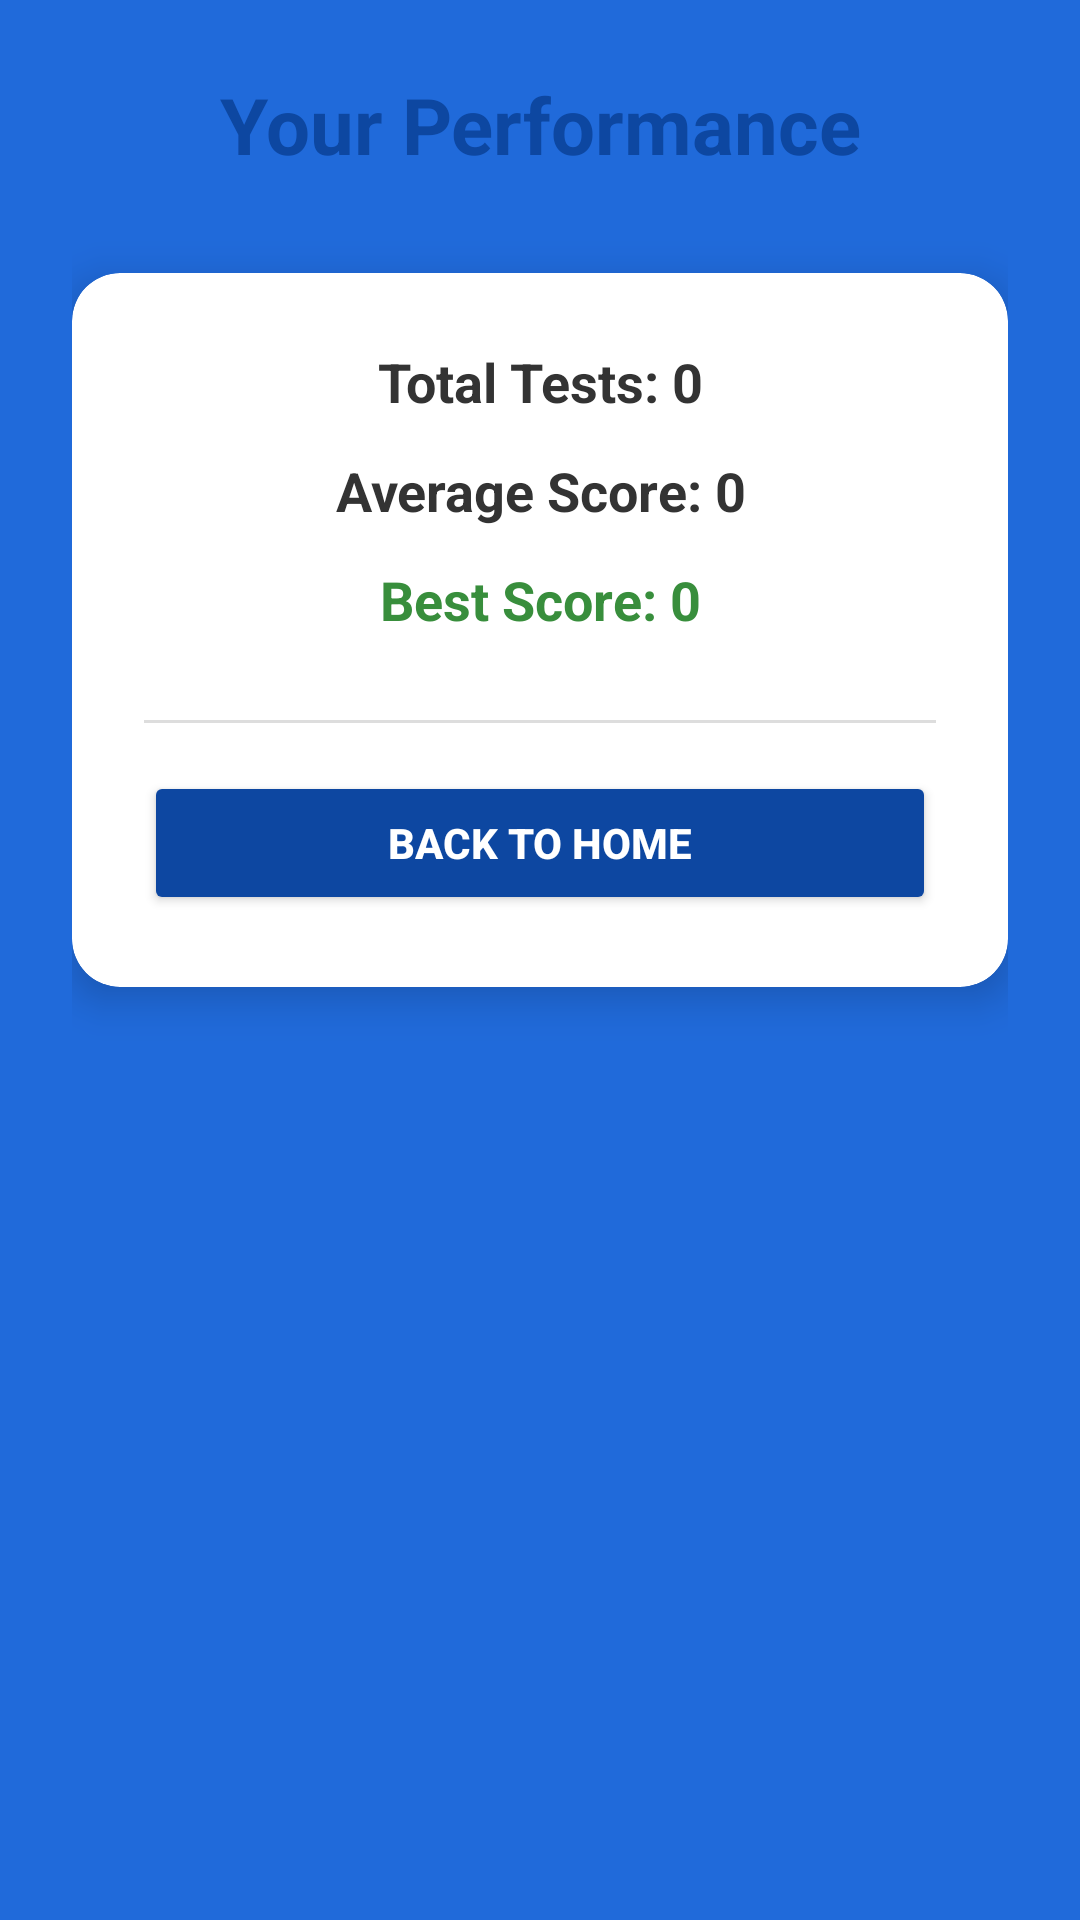

This screen was rendered from an Android layout file. Write that file and the resources it references.
<!-- AndroidManifest.xml: application theme Theme.SmartQuiz -->
<!-- res/layout/activity_performance.xml -->
<?xml version="1.0" encoding="utf-8"?>
<androidx.constraintlayout.widget.ConstraintLayout
    xmlns:android="http://schemas.android.com/apk/res/android"
    xmlns:app="http://schemas.android.com/apk/res-auto"
    android:layout_width="match_parent"
    android:layout_height="match_parent"
    android:padding="24dp"
    android:background="@color/blue">

    
    <TextView
        android:id="@+id/tvTitle"
        android:layout_width="wrap_content"
        android:layout_height="wrap_content"
        android:text="Your Performance"
        android:textSize="26sp"
        android:textStyle="bold"
        android:textColor="#0D47A1"
        app:layout_constraintTop_toTopOf="parent"
        app:layout_constraintStart_toStartOf="parent"
        app:layout_constraintEnd_toEndOf="parent"/>

    
    <androidx.cardview.widget.CardView
        android:id="@+id/cardPerformance"
        android:layout_width="0dp"
        android:layout_height="wrap_content"
        android:layout_marginTop="32dp"
        app:cardCornerRadius="16dp"
        app:cardElevation="8dp"
        app:layout_constraintTop_toBottomOf="@id/tvTitle"
        app:layout_constraintStart_toStartOf="parent"
        app:layout_constraintEnd_toEndOf="parent">

        <LinearLayout
            android:layout_width="match_parent"
            android:layout_height="wrap_content"
            android:orientation="vertical"
            android:padding="24dp"
            android:gravity="center_horizontal">

            <TextView
                android:id="@+id/tvTotal"
                android:layout_width="match_parent"
                android:layout_height="wrap_content"
                android:text="Total Tests: 0"
                android:textSize="18sp"
                android:textStyle="bold"
                android:textColor="#333333"
                android:gravity="center"
                android:layout_marginBottom="12dp"/>

            <TextView
                android:id="@+id/tvAvg"
                android:layout_width="match_parent"
                android:layout_height="wrap_content"
                android:text="Average Score: 0"
                android:textSize="18sp"
                android:textStyle="bold"
                android:textColor="#333333"
                android:gravity="center"
                android:layout_marginBottom="12dp"/>

            <TextView
                android:id="@+id/tvBest"
                android:layout_width="match_parent"
                android:layout_height="wrap_content"
                android:text="Best Score: 0"
                android:textSize="18sp"
                android:textStyle="bold"
                android:textColor="#388E3C"
                android:gravity="center"
                android:layout_marginBottom="12dp"/>

            <View
                android:layout_width="match_parent"
                android:layout_height="1dp"
                android:layout_marginVertical="16dp"
                android:background="#DDDDDD"/>

            <Button
                android:id="@+id/btnBackHome"
                android:layout_width="match_parent"
                android:layout_height="wrap_content"
                android:text="Back to Home"
                android:backgroundTint="#0D47A1"
                android:textColor="@android:color/white"
                android:textStyle="bold"/>
        </LinearLayout>
    </androidx.cardview.widget.CardView>

</androidx.constraintlayout.widget.ConstraintLayout>
<!-- resources referenced by this layout -->
<resources>
  <color name="blue">#206ADA</color>
  <style name="Theme.SmartQuiz" parent="Theme.MaterialComponents.DayNight.NoActionBar">
          
          <item name="colorPrimary">@color/purple_500</item>
          <item name="colorPrimaryVariant">@color/purple_700</item>
          <item name="colorOnPrimary">@color/white</item>
          
          <item name="colorSecondary">@color/teal_200</item>
          <item name="colorSecondaryVariant">@color/teal_700</item>
          <item name="colorOnSecondary">@color/black</item>
          
          <item name="android:statusBarColor">?attr/colorPrimaryVariant</item>
          
      </style>
  <color name="purple_500">#FF6200EE</color>
  <color name="purple_700">#FF3700B3</color>
  <color name="white">#FFFFFFFF</color>
  <color name="teal_200">#FF03DAC5</color>
  <color name="teal_700">#FF018786</color>
  <color name="black">#FF000000</color>
</resources>
